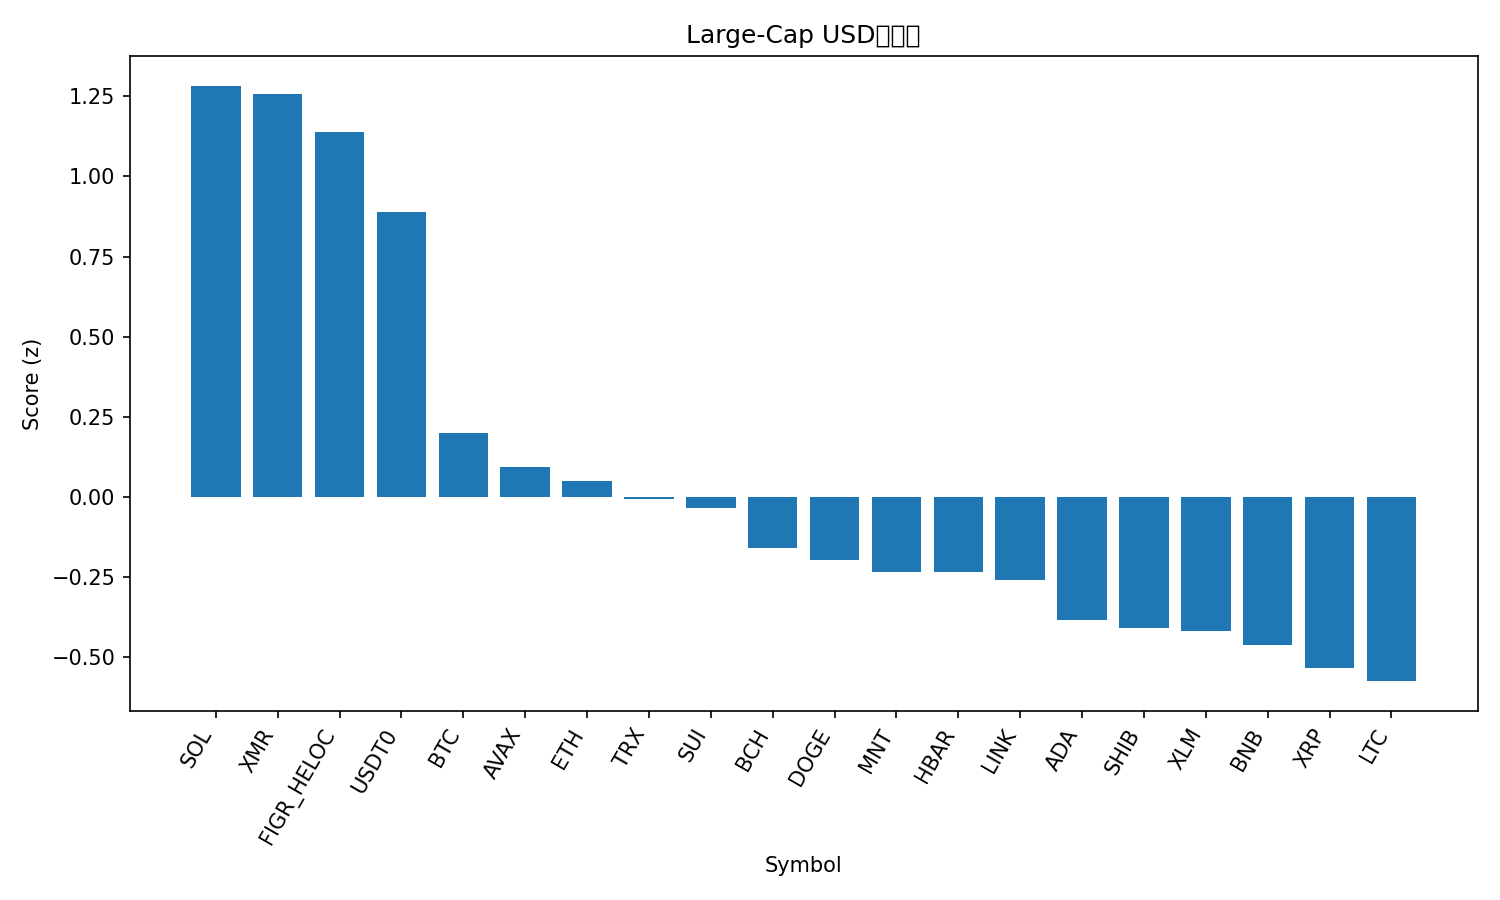

Source data for this figure (header and first rows):
rank, name, symbol, price, pct_1h, pct_24h, pct_7d, pct_1h_vs_btc, pct_24h_vs_btc, pct_7d_vs_btc, market_cap_rank, market_cap, volume_usd, score
1, Solana, SOL, 195.8, 0.8219, 0.7128, -15.21, 0.8473, 3.611, -4.638, 6, 106748681138, 13486470076, 1.283
2, Monero, XMR, 305.1, 0.891, -1.991, -5.349, 0.9165, 0.9067, 5.227, 36, 5626941051, 184280520, 1.256
3, Figure Heloc, FIGR_HELOC, 0.9985, 0.0, 2.361, 0.06361, 0.02548, 5.259, 10.64, 15, 12966409292, 6332460, 1.14
4, USDT0, USDT0, 1.001, 0.041, 0.1145, 0.04403, 0.06648, 3.012, 10.62, 30, 7480315791, 752000052, 0.8895
5, Bitcoin, BTC, 111192, -0.02548, -2.898, -10.58, 0.0, 0.0, 0.0, 1, 2214431134494, 76512029434, 0.2008
6, Avalanche, AVAX, 22.41, 0.009884, -0.5211, -24.7, 0.03536, 2.377, -14.12, 23, 9540346045, 1530567558, 0.09226
7, Ethereum, ETH, 3976, 0.06651, -3.677, -15.32, 0.09199, -0.7792, -4.746, 2, 479092043488, 54550434223, 0.05052
8, TRON, TRX, 0.3107, -0.1308, -3.477, -9.849, -0.1053, -0.5795, 0.7275, 10, 29301010715, 1085676759, -0.006035
9, Sui, SUI, 2.73, 0.3713, -4.286, -23.93, 0.3968, -1.388, -13.35, 22, 9853389093, 2516475451, -0.03403
10, Bitcoin Cash, BCH, 517.5, -0.1027, -4.199, -12.98, -0.07718, -1.301, -2.404, 21, 10281058031, 557367125, -0.1604
11, Dogecoin, DOGE, 0.1989, 0.2167, -4.464, -23.94, 0.2422, -1.566, -13.37, 9, 30073626232, 5058894804, -0.1973
12, Mantle, MNT, 1.85, 1.263, -12.82, -21.28, 1.288, -9.921, -10.71, 34, 5981481311, 685596001, -0.2337
13, Hedera, HBAR, 0.1803, -0.04123, -3.747, -19.81, -0.01576, -0.8494, -9.234, 28, 7618042101, 510650505, -0.2353
14, Chainlink, LINK, 18.5, 0.1743, -5.681, -18.89, 0.1998, -2.783, -8.31, 16, 12819123134, 1532850795, -0.2572
15, Cardano, ADA, 0.6768, 0.001768, -4.938, -21.14, 0.02725, -2.04, -10.56, 11, 24627983635, 1994054644, -0.3836
16, Shiba Inu, SHIB, 1.04e-05, -0.2332, -4.108, -18, -0.2077, -1.21, -7.423, 32, 6114632561, 306754073, -0.4095
17, Stellar, XLM, 0.3288, -0.1555, -4.74, -17.98, -0.13, -1.842, -7.408, 19, 10507195302, 367107417, -0.4182
18, BNB, BNB, 1196, -0.03611, -8.32, -7.359, -0.01063, -5.423, 3.217, 4, 165762960126, 8262941069, -0.4624
19, XRP, XRP, 2.45, -0.2245, -5.29, -17.68, -0.199, -2.392, -7.1, 5, 146822874081, 7884182510, -0.5346
20, Litecoin, LTC, 93.5, -0.3291, -4.073, -20.92, -0.3036, -1.175, -10.34, 31, 7143985162, 1140046996, -0.574
21, Hyperliquid, HYPE, 38.26, -0.7218, -5.837, -17.34, -0.6964, -2.939, -6.767, 20, 10332335585, 873989652, -1.066
